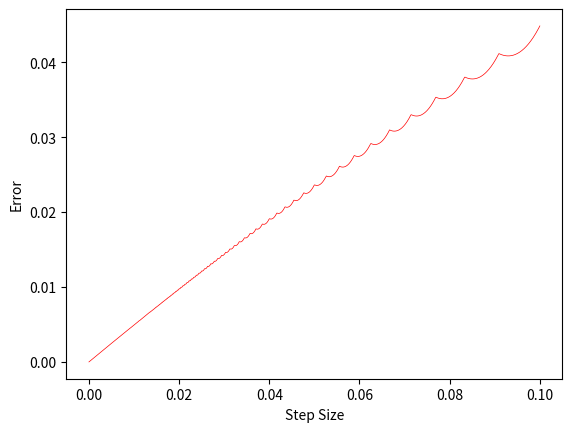

Generate this figure with matplotlib:
import math
import numpy as np
import matplotlib.pyplot as plt
""" initial conditions """
x0 = 1
t0 = 0
h = 0.125
deltat_max = 1
odearray = [0, 1, 2]



def f(x, t):
    return x



def euler_step(x, t, h):
    """ make a single Euler step """
    x = x + h*f(x, t)
    return x



def solve_to(t0, t1, x0, h, deltat_max):
    """ loop through the euler function between t1 and t2"""
    t = t0
    x = f(x0, t0)
    f_array = []
    f_array.append(x)
    space = t1-t
    if h > deltat_max:
        return print(' step value too high')
    else:
        remainder = space%h
        repeats = (space - remainder)/h

        for i in range(int(repeats)):
            x = euler_step(x, t, h)
            t += h
            f_array.append(x)

        if remainder != 0:
            x = euler_step(x, t, remainder)
            t += h
            f_array.append(x)

    return x


def rk4_step(x, t, h):
    k1 = h * (f(x, t))
    k2 = h * (f((x+h/2), (t+k1/2)))
    k3 = h * (f((x+h/2), (t+k2/2)))
    k4 = h * (f((x+h), (t+k3)))
    k = x + (k1+2*k2+2*k3+k4)/6
    return k


def solve_to_rk4(t0, t1, x0, h, deltat_max):
    """ loop through the euler function between t1 and t2"""
    t = t0
    x = f(x0, t0)
    f_array = []
    f_array.append(x)
    space = t1-t
    if h > deltat_max:
        return print(' step value too high')
    else:
        remainder = space%h
        repeats = (space - remainder)/h

        for i in range(int(repeats)):
            x = rk4_step(x, t, h)
            t += h
            f_array.append(x)

        if remainder != 0:
            x = rk4_step(x, t, remainder)
            t += h
            f_array.append(x)

    return x

    


def solve_ode(odearray, x0):

    method = input("Would you like to use the Euler of Rk4 method? type in 'E' for Euler or 'R' for RK4 " )
    euler = bool
    if method == 'E':
        euler = True
    elif method == 'R':
        euler = False
    
    t = odearray[0]
    sol_array = []

    x = f(x0, 1)
    sol_array.append(x)

    for i in range(len(odearray)-1):
        #if i != odearray[-1]:
        t0 = odearray[i]
        t1 = odearray[i+1]
        if euler == True:
            x = solve_to(t0, t1, x, h, deltat_max)
            #print(t1)
        if euler == False:
            x = solve_to_rk4(t0, t1, x, h, deltat_max)
        sol_array.append(x)
        
    return x, sol_array


def plot_error():
    t0 = 0
    t1 = 1
    x0 = 1

    true_x = math.exp(1)
    h = np.linspace(0.000001, 0.1, num = 1000)
    err_array = []
    """
    for i in h:
        x = solve_to(t0, t1, x0, i, deltat_max)
        #print(x, true_x)
        error = abs((true_x - x))
        #print(error)
        err_array.append(error)
    """
    for i in h:
        x = solve_to_rk4(t0, t1, x0, i, deltat_max)
        #print(x, true_x)
        error = abs((true_x - x))
        #print(error)
        err_array.append(error)

    y_axis = err_array
    x_axis = list(h)

    plt.plot(x_axis, y_axis, color='red', linewidth=0.5)
    plt.ylabel('Error')
    plt.xlabel('Step Size')
    plt.show()

    

        

    

    
    


if __name__ == '__main__':

    #x, a = solve_ode(odearray, x0)
    #x = rk4_step(1, 0, 0.5)

    #print(x)
    #print(a)
    plot_error()


